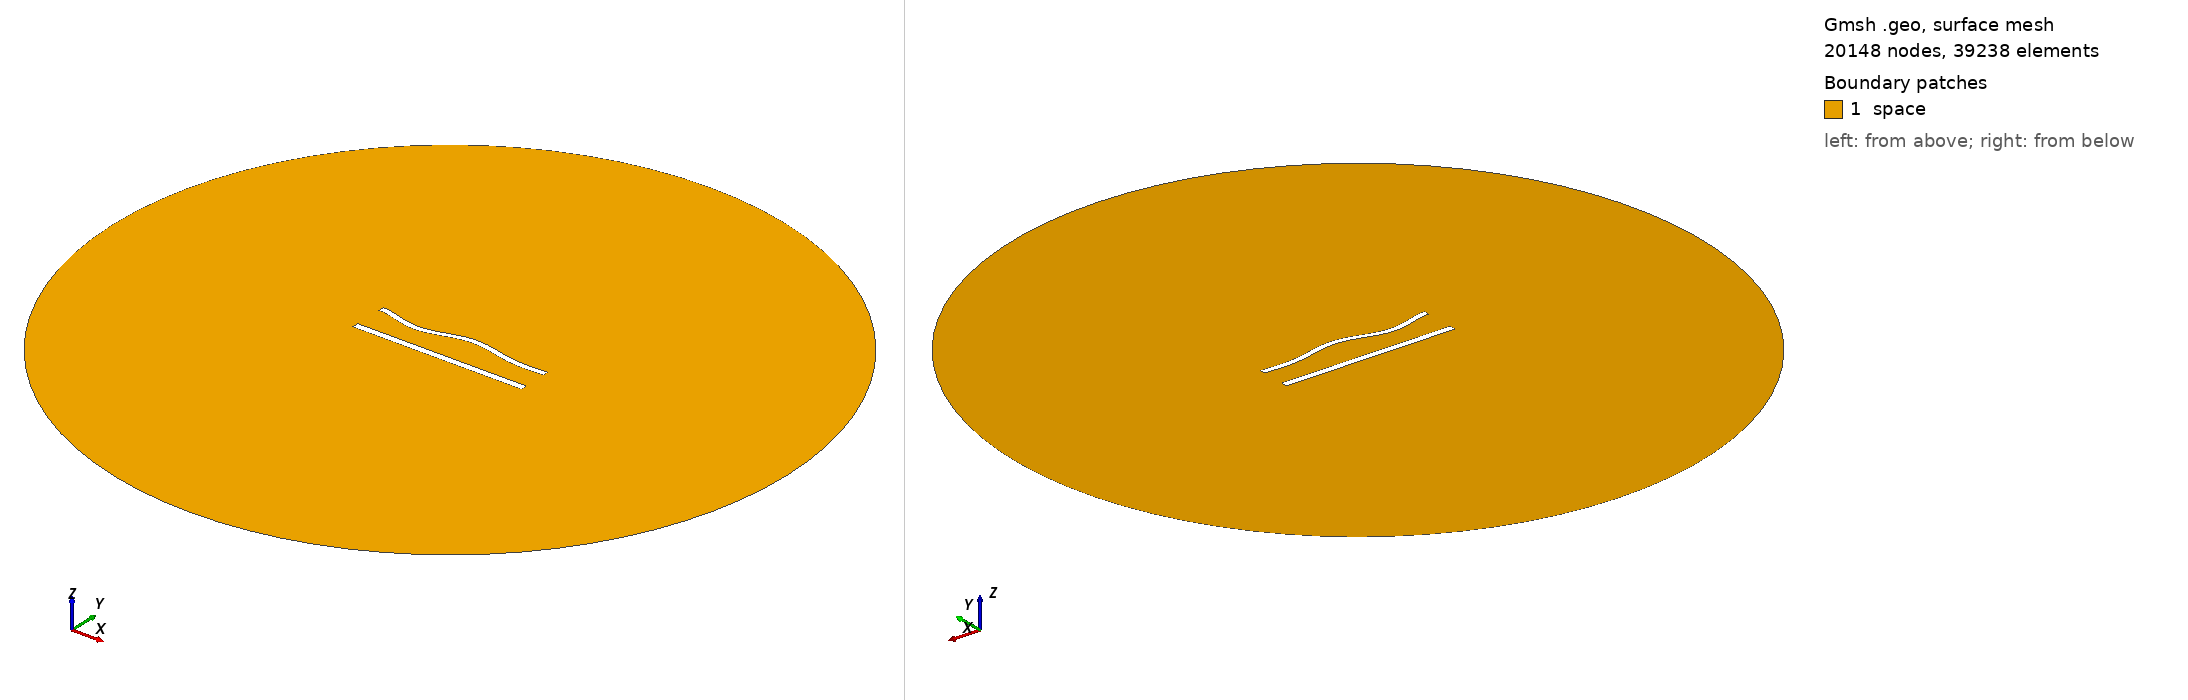

Gmsh geometry script, surface-meshed: 20148 nodes, 39238 surface elements. Boundary patches (legend numbers): 1 space. Left view from above one corner, right view from below the opposite corner. Legend entries are the model's physical surfaces. The drawing asked Gmsh for element sizes between 1% and 20% of the model's largest extent; the script's own settings can give other sizes.

=== 820.geo (drawn) ===
//---------------------------------------
// Geometry kernel
//---------------------------------------

SetFactory("OpenCASCADE");



//---------------------------------------
// Parameters of the geometry
//---------------------------------------

// Overetch of the upper plate
overetch = 0.25;

// Distance between the plates
distance = 20.0;

// Discretization over the x axis (for the deformation)
nx = 50; 

// Length of the plate
L = 100 - overetch; 

// Number of modes
n = 4; 

// 1st mode coefficient
coeff(1) = -1.5;
beta(1) = 0.596864 * 3.1415926535 / L;

// 2nd mode coefficient
coeff(2) = 0.0;
beta(2) = 1.49418 * 3.1415926535 / L;

// 3rd mode coefficient
coeff(3) = -1.5;
beta(3) = 2.50025 * 3.1415926535 / L;

// 4th mode coefficient
coeff(4) = -1.5;
beta(4) = 3.49999 * 3.1415926535 / L;



//---------------------------------------
// Upper plate (deformed rectangle)
//---------------------------------------

// Coordiantes of the upper plate
xmin = -50;
xmax = 50 - overetch;

// Height of the upper plate
yheight = 4 - 2 * overetch;

// Indexes of the points
UpperID[] = {};
LowerID[] = {};
LeftID[] = {};
RightID[] = {};

// Point index
p = 1;

// Horizontal edges
For i In {1:nx}
    x = xmin + (i-1)*(xmax - xmin)/(nx-1);

    y_bottom = distance / 2 + overetch;
    For j In {1:n}
        C = (Cosh(beta(j)*L) + Cos(beta(j)*L)) / (Sinh(beta(j)*L) + Sin(beta(j)*L));
        y_bottom  = y_bottom + coeff(j) * (Cosh(beta(j)*(x+50)) - Cos(beta(j)*(x+50)) - C * (Sinh(beta(j)*(x+50)) - Sin(beta(j)*(x+50))));
    EndFor

    y_top = y_bottom + yheight;

    Point(p) = {x, y_top, 0, 1.0};
    UpperID[i] = p;
    p = p + 1;

    Point(p) = {x, y_bottom, 0, 1.0};
    LowerID[i] = p;
    p = p + 1;
EndFor

// Create point lists
UpperPts[] = {}; LowerPts[] = {};
For i In {1:nx}
  UpperPts[] += {UpperID[i]};
  LowerPts[] += {LowerID[i]};
EndFor

// Build splines
Spline(1) = {UpperPts[]};
Spline(2) = {LowerPts[]};
Line(3) = {LowerPts[nx-1], UpperPts[nx-1]};
Line(4) = {LowerPts[0], UpperPts[0]};

// Build the plane surface
Curve Loop(1) = {2, 3, -1, -4};
Plane Surface(1) = {1};



//---------------------------------------
// Lower plate (rectangle)
//---------------------------------------

// Vertices
Point(1001) = {-50, -distance/2, 0, 1.0};
Point(1002) = { 50, -distance/2, 0, 1.0};
Point(1003) = { 50,  -distance/2 + 4, 0, 1.0};
Point(1004) = {-50,  -distance/2 + 4, 0, 1.0};

// Edges
Line(5) = {1001, 1002};
Line(6) = {1002, 1003};
Line(7) = {1003, 1004};
Line(8) = {1004, 1001};

// Plane surface
Line Loop(2) = {5, 6, 7, 8};
Plane Surface(2) = {2}; 



//---------------------------------------
// Outer (fictious) boundary
//---------------------------------------

// Points
Point(1005) = {0, 0, 0};       // Center
Point(1006) = {200, 0, 0};     // Start point
Point(1007) = {0, 200, 0};     // 90 degrees
Point(1008) = {-200, 0, 0};    // 180 degrees
Point(1009) = {0, -200, 0};    // 270 degrees

// Circle arcs (each needs start, center, end)
Circle(9) = {1006, 1005, 1007};
Circle(10) = {1007, 1005, 1008};
Circle(11) = {1008, 1005, 1009};
Circle(12) = {1009, 1005, 1006};

// Plane surface for the entire domain
Curve Loop(3) = {9, 10, 11, 12};
Surface(3) = {3};

// Subtract the plates from the whole domain to obtain the actual domain where we want to solve the equations
BooleanDifference{ Surface{3}; Delete; }{ Surface{1}; Surface{2}; Delete; }




//---------------------------------------
// Transfinite Lines/Curves
//---------------------------------------

// Set the number of points on the boundaries
r = 6;
d = 0.15;

// Plates
Transfinite Curve {1} = 50*r/4 Using Progression 1;
Transfinite Line {2} = 50*r Using Progression 1;
Transfinite Curve {3, 4} = 2*r Using Progression 1+d;
Transfinite Line {5} = 50*r/4 Using Progression 1;
Transfinite Line {7} = 50*r Using Progression 1;
Transfinite Line {6} = 2*r Using Progression 1-d;
Transfinite Line {8} = 2*r Using Progression 1+d;

// Outer boundary
Transfinite Line {9, 10, 11, 12} = 20 Using Progression 1;



//---------------------------------------
// Physical groups
//---------------------------------------                

// Physical curves (boundaries)
Physical Line("force_segment", 10) = {2};
Physical Line("upper_plate", 11) = {1, 3, 4};
Physical Line("lower_plate", 12) = {5, 6, 7, 8};
Physical Line("boundary", 20) = {9, 10, 11, 12};

// Physical Surfaces
Physical Surface("space", 30) = {3};



//---------------------------------------
// 6. Generate the Mesh
//---------------------------------------

// 2D mesh generation
Mesh 2;
